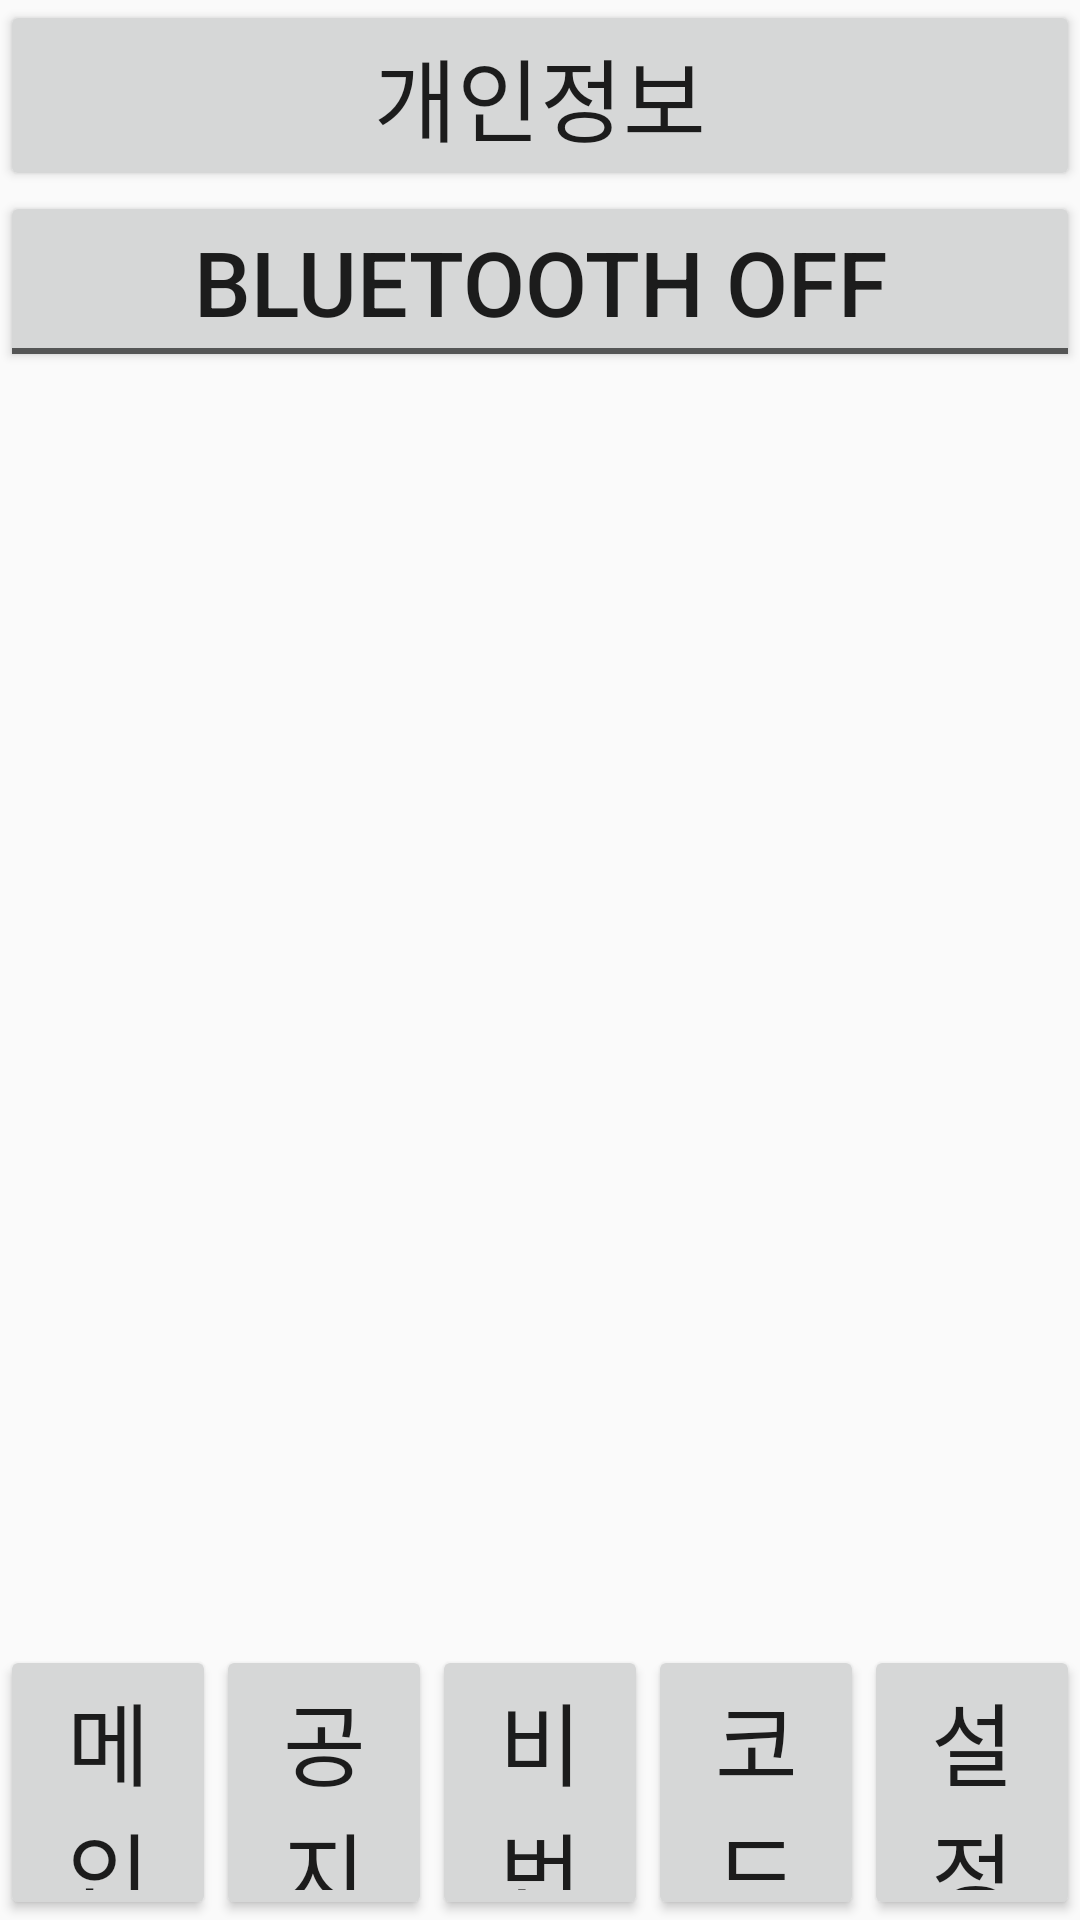

The Android layout XML behind this screen, and the referenced resources:
<!-- AndroidManifest.xml: application theme Theme.AppCompat.Light.NoActionBar -->
<!-- res/layout/setting.xml -->
<?xml version="1.0" encoding="utf-8"?>
<LinearLayout xmlns:android="http://schemas.android.com/apk/res/android"
    android:layout_width="match_parent"
    android:layout_height="match_parent"
    android:orientation="vertical"
    android:gravity="center">

    <LinearLayout
        android:layout_width="match_parent"
        android:layout_height="0dp"
        android:orientation="vertical"
        android:layout_weight="6">

        <LinearLayout
            android:layout_width="match_parent"
            android:layout_height="wrap_content"
            android:orientation="vertical">

            <Button
                android:id="@+id/mypage"
                android:layout_width="match_parent"
                android:layout_height="wrap_content"
                android:text="개인정보"
                android:textSize="30dp">
            </Button>

        </LinearLayout>


        <LinearLayout
            android:layout_width="match_parent"
            android:layout_height="wrap_content"
            android:orientation="horizontal">

            <ToggleButton
                android:id="@+id/bluetoothBtn"
                android:layout_width="match_parent"
                android:layout_height="wrap_content"
                android:textOn="bluetooth ON"
                android:textOff="bluetooth OFF"
                android:textSize="30dp">
            </ToggleButton>

        </LinearLayout>

    </LinearLayout>

    <LinearLayout
        android:layout_width="match_parent"
        android:layout_height="0dp"
        android:orientation="horizontal"
        android:layout_weight="1">

        <Button
            android:id="@+id/main1"
            android:layout_width="0dp"
            android:layout_height="match_parent"
            android:layout_weight="1"
            android:text="메인"
            android:textSize="30dp">
        </Button>

        <Button
            android:id="@+id/notice"
            android:layout_width="0dp"
            android:layout_height="match_parent"
            android:layout_weight="1"
            android:text="공지"
            android:textSize="30dp">
        </Button>

        <Button
            android:id="@+id/Pw1"
            android:layout_width="0dp"
            android:layout_height="match_parent"
            android:layout_weight="1"
            android:text="비번"
            android:textSize="30dp">
        </Button>

        <Button
            android:id="@+id/Code1"
            android:layout_width="0dp"
            android:layout_height="match_parent"
            android:layout_weight="1"
            android:text="코드"
            android:textSize="30dp">
        </Button>

        <Button
            android:id="@+id/Setting1"
            android:layout_width="0dp"
            android:layout_height="match_parent"
            android:layout_weight="1"
            android:text="설정"
            android:textSize="30dp">
        </Button>

    </LinearLayout>

</LinearLayout>
<!-- resources referenced by this layout -->
<resources>

</resources>
